Photos from the image-classification dataset "OCT_dataset" in the GitHub repository faziya18/retina_ai. Its 2 classes are: AMD, CSR.

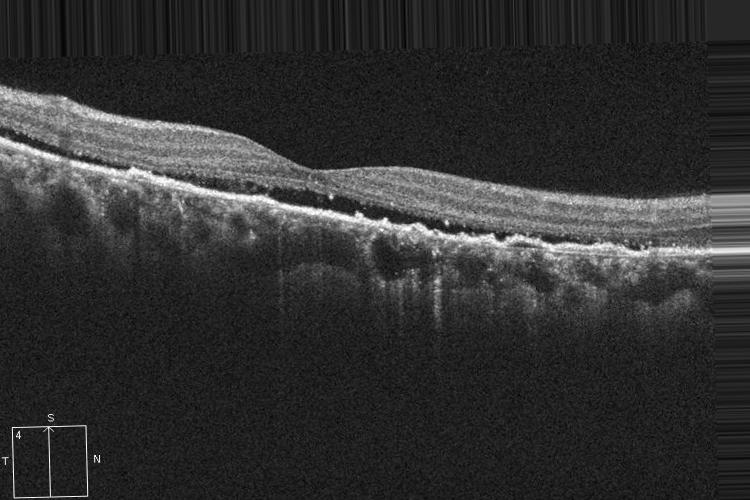
Label: CSR

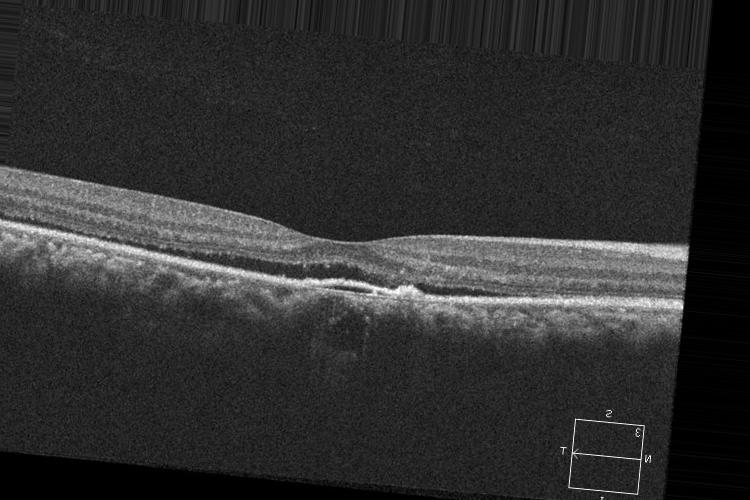
Label: CSR

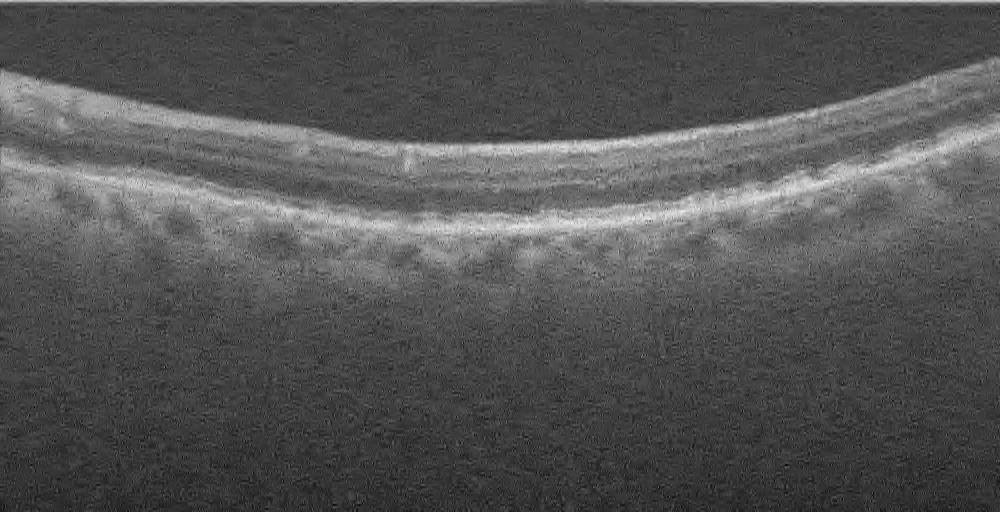
Label: AMD

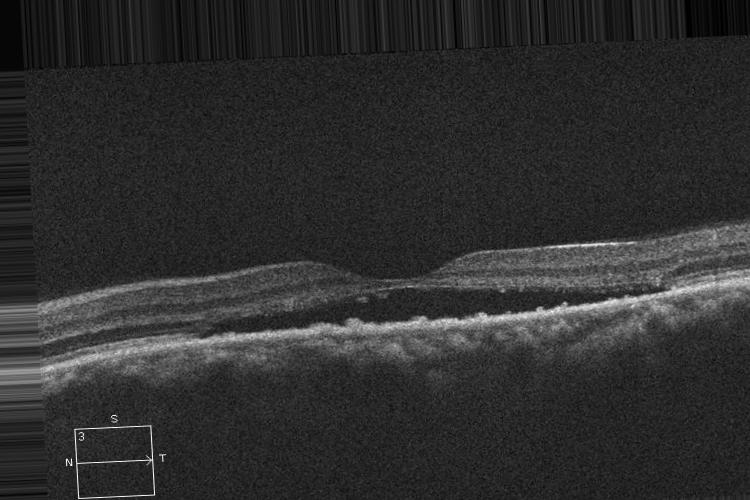
Label: CSR

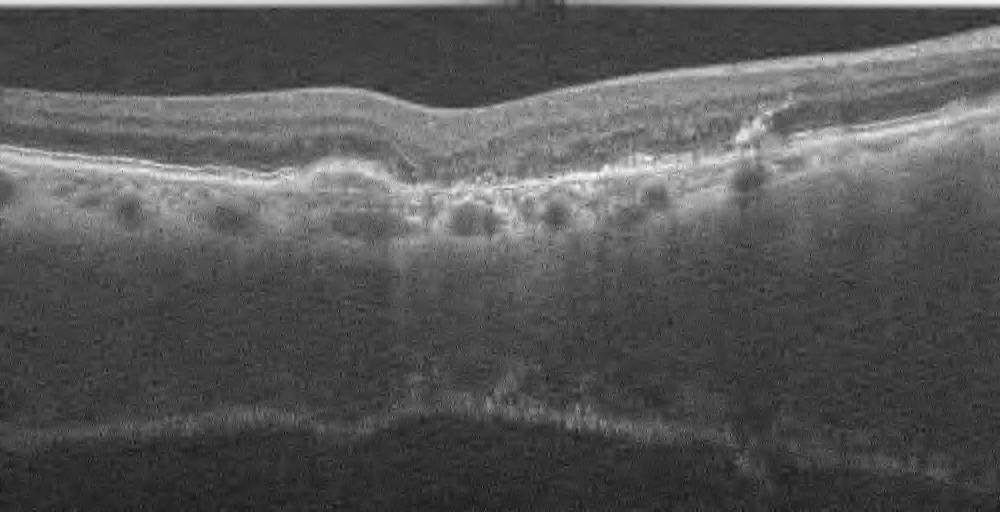
Label: AMD

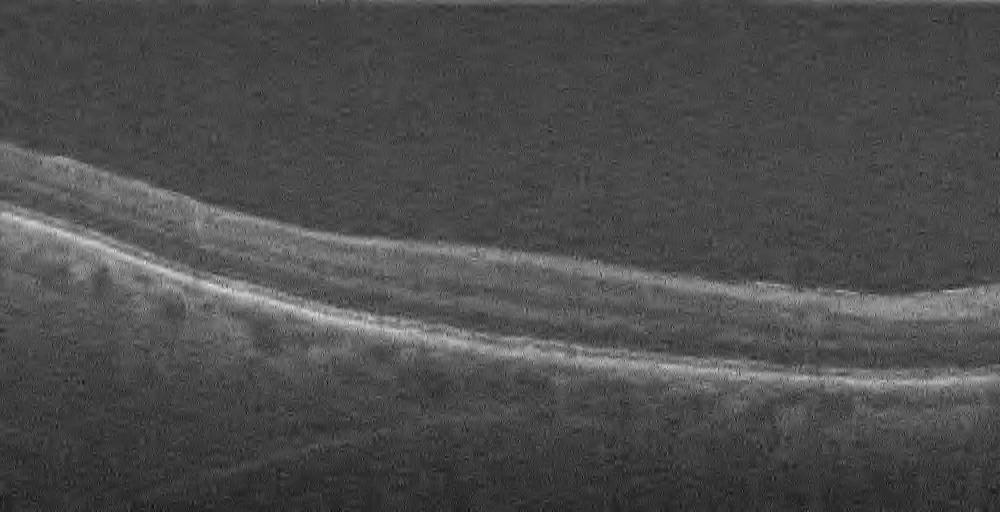
Label: AMD
